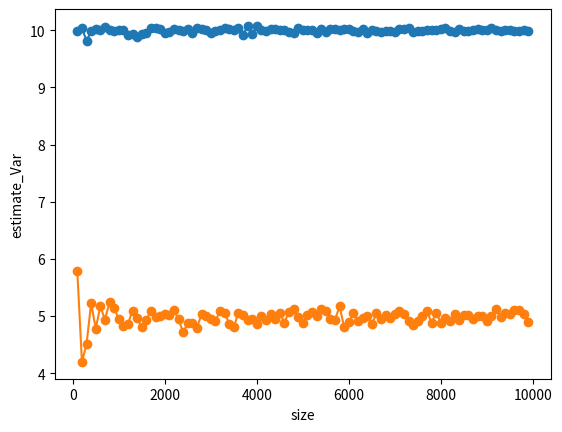

Recreate this plot in Python.
import numpy as np
import matplotlib.pyplot as plt

def My_gaussRamd(mean,var,size):
    std = np.sqrt(var)
    ramdom = []
    random = np.random.normal(mean, std, size)
    return random

def main():
    mean = 10
    var = 5
    estiMean = []
    estiVar = []
    sizearr = []
    for size in range(100,10000,100):
        random = My_gaussRamd(mean,var,size)
        e_mean,e_var = Estimate(random)
        estiMean.append(e_mean)
        estiVar.append(e_var)
        sizearr.append(size)
    plt.plot(sizearr,estiMean,marker = 'o')
    plt.xlabel("size")
    plt.ylabel("estimate_Mean")
    plt.savefig('./mean.png')
    plt.show()


    plt.plot(sizearr, estiVar, marker='o')
    plt.xlabel("size")
    plt.ylabel("estimate_Var")
    plt.savefig('./var.png')
    plt.show()


def Estimate(random):
    e_mean = np.mean(random)
    e_variance = np.var(random)
    return e_mean,e_variance


if __name__ == "__main__":
    main()